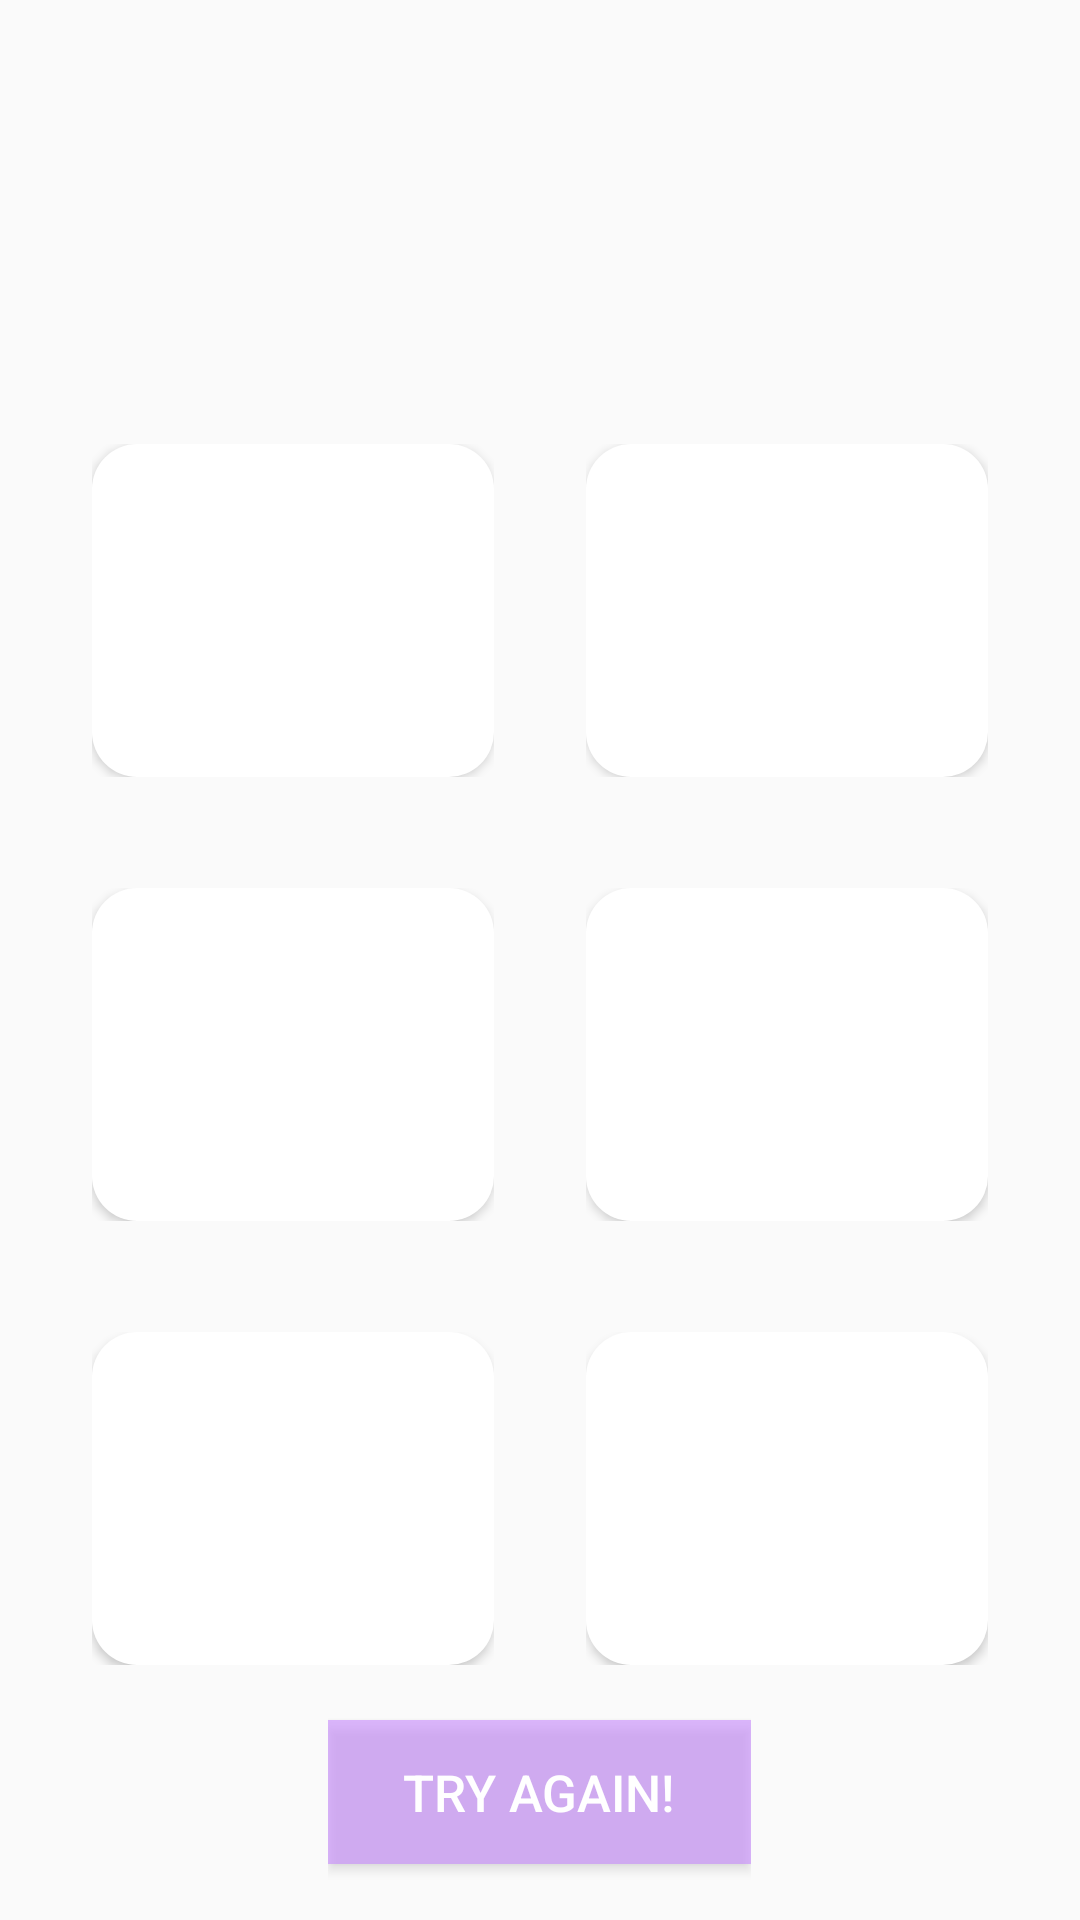

Produce the Android XML layout that renders to this screen, including the resource entries it uses.
<!-- AndroidManifest.xml: application theme AppTheme.StatusBar -->
<!-- res/layout/activity_color__select.xml -->
<?xml version="1.0" encoding="utf-8"?>
<LinearLayout xmlns:android="http://schemas.android.com/apk/res/android"
    android:layout_width="match_parent"
    android:layout_height="match_parent"
    android:orientation="vertical">


    
    <LinearLayout
        android:layout_width="match_parent"
        android:layout_height="wrap_content"
        android:layout_weight="1">

    </LinearLayout>
    <LinearLayout
        android:layout_width="match_parent"
        android:layout_height="wrap_content"
        android:layout_weight="2">

        <ImageView
            android:id="@+id/test"
            android:layout_width="match_parent"
            android:layout_height="wrap_content" />
    </LinearLayout>
    <LinearLayout
        android:layout_width="wrap_content"
        android:layout_height="wrap_content"
        android:layout_weight="1" >
    </LinearLayout>

    <LinearLayout
        android:layout_width="match_parent"
        android:layout_height="wrap_content"
        android:orientation="horizontal"
        android:layout_weight="3">
        <LinearLayout
            android:layout_width="wrap_content"
            android:layout_height="wrap_content"
            android:layout_weight="2" >
        </LinearLayout>
        <LinearLayout
            android:layout_width="wrap_content"
            android:layout_height="match_parent"
            android:layout_weight="3">
            <Button
                android:id="@+id/color_button1"
                android:layout_width="match_parent"
                android:layout_height="match_parent"
                android:background="@drawable/corner"
                android:text="Not Color"
                android:textColor="#00D1B2FF"
                />
        </LinearLayout>
        <LinearLayout
            android:layout_width="wrap_content"
            android:layout_height="wrap_content"
            android:layout_weight="2" >
        </LinearLayout>
        <LinearLayout
            android:layout_width="wrap_content"
            android:layout_height="match_parent"
            android:layout_weight="3">
            <Button
                android:id="@+id/color_button2"
                android:layout_width="match_parent"
                android:layout_height="match_parent"
                android:background="@drawable/corner"
                android:text="Not Color"
                android:textColor="#00D1B2FF"/>
        </LinearLayout>
        <LinearLayout
            android:layout_width="wrap_content"
            android:layout_height="wrap_content"
            android:layout_weight="2" >
        </LinearLayout>
    </LinearLayout>

    <LinearLayout
        android:layout_width="wrap_content"
        android:layout_height="wrap_content"
        android:layout_weight="1" >
    </LinearLayout>

    <LinearLayout
        android:layout_width="match_parent"
        android:layout_height="wrap_content"
        android:orientation="horizontal"
        android:layout_weight="3">
        <LinearLayout
            android:layout_width="wrap_content"
            android:layout_height="wrap_content"
            android:layout_weight="2" >
        </LinearLayout>
        <LinearLayout
            android:layout_width="wrap_content"
            android:layout_height="match_parent"
            android:layout_weight="3">
            <Button
                android:id="@+id/color_button3"
                android:layout_width="match_parent"
                android:layout_height="match_parent"
                android:background="@drawable/corner"
                android:text="Not Color"
                android:textColor="#00D1B2FF"/>
        </LinearLayout>
        <LinearLayout
            android:layout_width="wrap_content"
            android:layout_height="wrap_content"
            android:layout_weight="2" >
        </LinearLayout>
        <LinearLayout
            android:layout_width="wrap_content"
            android:layout_height="match_parent"
            android:layout_weight="3">
            <Button
                android:id="@+id/color_button4"
                android:layout_width="match_parent"
                android:layout_height="match_parent"
                android:background="@drawable/corner"
                android:text="Not Color"
                android:textColor="#00D1B2FF"/>
        </LinearLayout>
        <LinearLayout
            android:layout_width="wrap_content"
            android:layout_height="wrap_content"
            android:layout_weight="2" >
        </LinearLayout>
    </LinearLayout>
    <LinearLayout
        android:layout_width="wrap_content"
        android:layout_height="wrap_content"
        android:layout_weight="1" >
    </LinearLayout>
    <LinearLayout
        android:layout_width="match_parent"
        android:layout_height="wrap_content"
        android:orientation="horizontal"
        android:layout_weight="3">
        <LinearLayout
            android:layout_width="wrap_content"
            android:layout_height="wrap_content"
            android:layout_weight="2" >
        </LinearLayout>
        <LinearLayout
            android:layout_width="wrap_content"
            android:layout_height="match_parent"
            android:layout_weight="3">
            <Button
                android:id="@+id/color_button5"
                android:layout_width="match_parent"
                android:layout_height="match_parent"
                android:background="@drawable/corner"
                android:text="Not Color"
                android:textColor="#00D1B2FF"/>
        </LinearLayout>
        <LinearLayout
            android:layout_width="wrap_content"
            android:layout_height="wrap_content"
            android:layout_weight="2" >
        </LinearLayout>
        <LinearLayout
            android:layout_width="wrap_content"
            android:layout_height="match_parent"
            android:layout_weight="3">
            <Button
                android:id="@+id/color_button6"
                android:layout_width="match_parent"
                android:layout_height="match_parent"
                android:background="@drawable/corner"
                android:text="Not Color"
                android:textColor="#00D1B2FF"/>
        </LinearLayout>
        <LinearLayout
            android:layout_width="wrap_content"
            android:layout_height="wrap_content"
            android:layout_weight="2" >
        </LinearLayout>
    </LinearLayout>

    <LinearLayout
        android:layout_width="141dp"
        android:layout_height="wrap_content"
        android:layout_gravity="center"
        android:layout_weight="1"
        android:orientation="horizontal">

        <LinearLayout
            android:layout_width="match_parent"
            android:layout_height="match_parent">

            <Button
                android:id="@+id/color_research"
                android:layout_width="match_parent"
                android:layout_height="wrap_content"
                android:layout_gravity="center"
                android:background=" #99C98AFF"
                android:text="Try Again!"
                android:textSize="17dp"
                android:textColor="#FFFFFF" />
        </LinearLayout>

    </LinearLayout>






</LinearLayout>
<!-- resources referenced by this layout -->
<resources>
  <!-- drawable corner (drawable) -->
  <?xml version="1.0" encoding="utf-8"?>
  <shape xmlns:android="http://schemas.android.com/apk/res/android"
      android:shape="rectangle">
      <solid android:color="#FFFFFF"/>
      <corners
  
          android:bottomLeftRadius="15dp"
          android:bottomRightRadius="15dp"
          android:topLeftRadius="15dp"
          android:topRightRadius="15dp">
      </corners>
  </shape>
  <style name="AppTheme.StatusBar" parent="Theme.AppCompat.Light.NoActionBar">
          
          <item name="colorPrimary">@color/colorPrimary</item>
          <item name="colorPrimaryDark">@color/colorPrimaryDark</item>
          <item name="colorAccent">@color/colorAccent</item>
          <item name="windowNoTitle">true</item>
          <item name="android:statusBarColor">@color/status_color</item>
  
  
      </style>
  <color name="colorPrimary">#3F51B5</color>
  <color name="colorPrimaryDark">#303F9F</color>
  <color name="colorAccent">#FF4081</color>
  <color name="status_color"> #C98AFF</color>
</resources>
